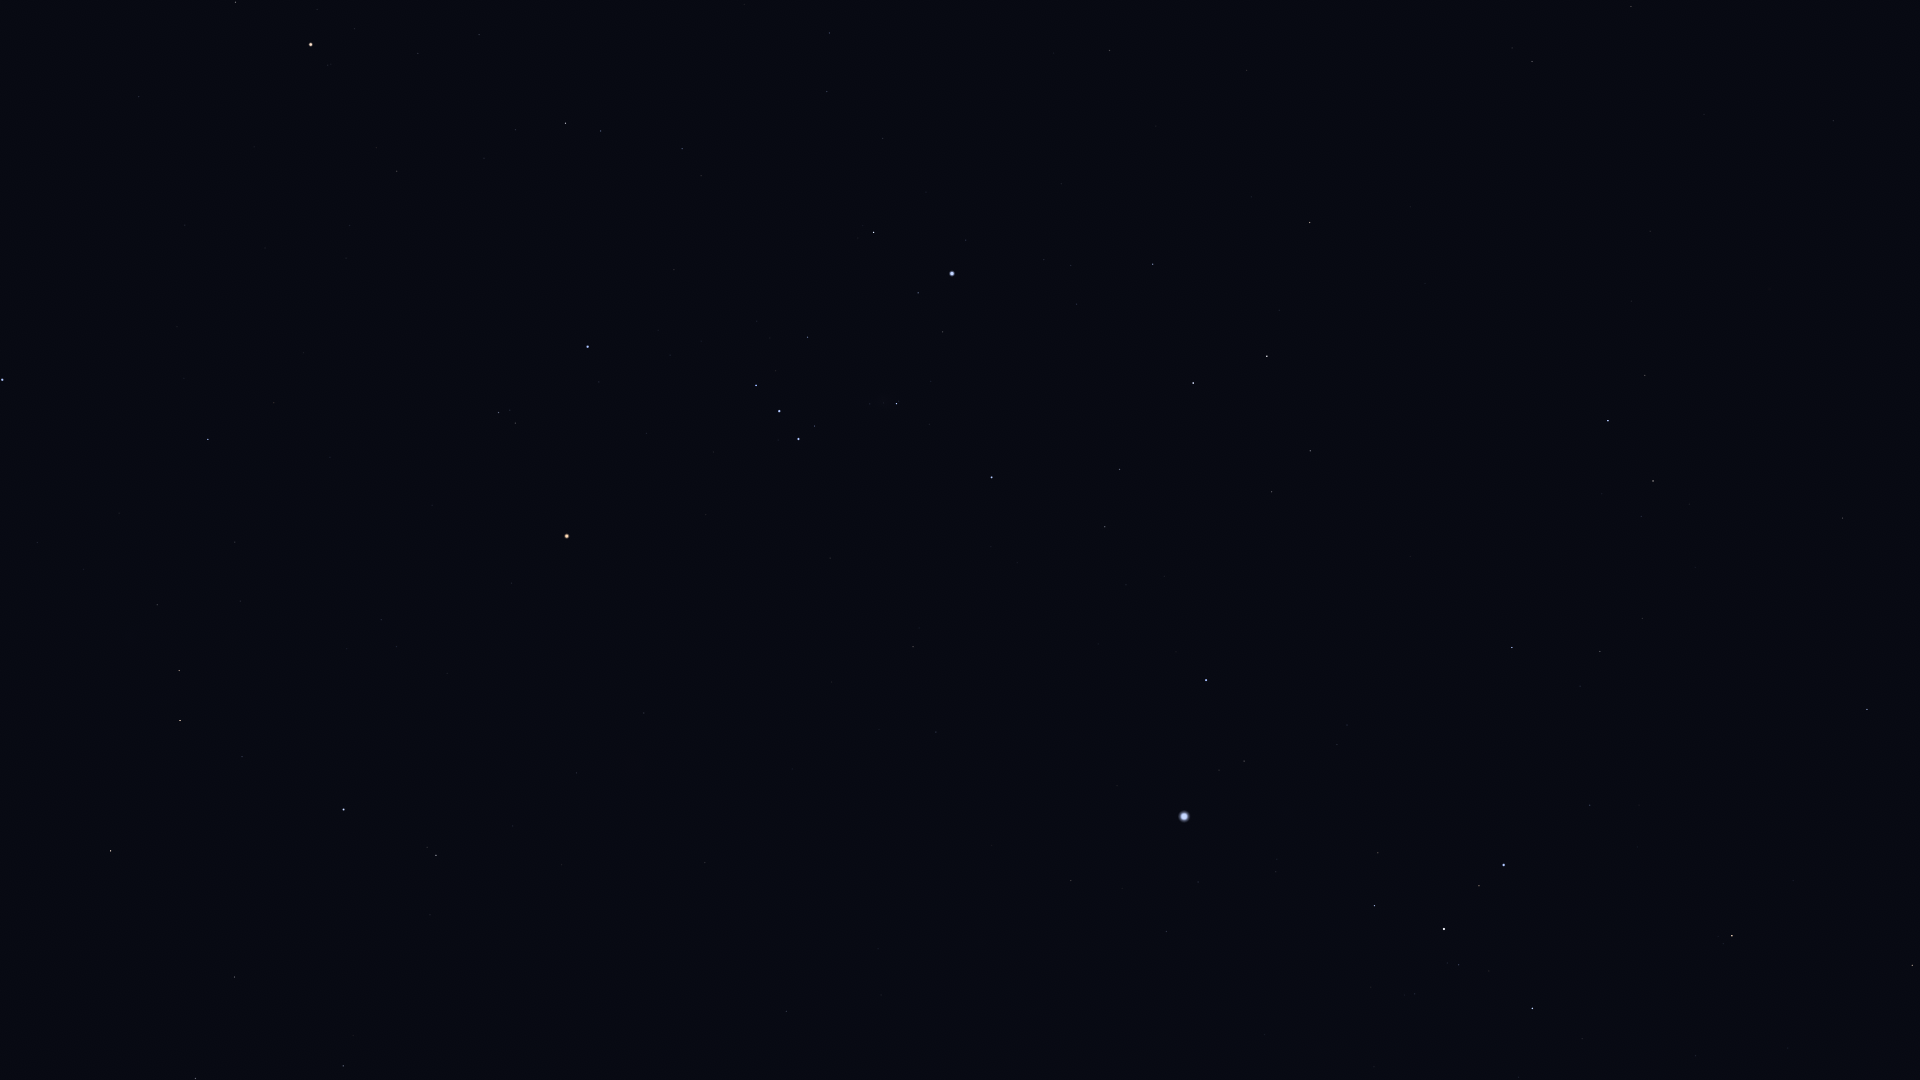

The table this chart was drawn from, first rows:
Star_ID, Name, X, Y
21248, Beemim, 1631, 6
20889, Ain, 235, 2
21109, Hoggar, 624, 3
21393, Theemin, 1532, 61
21421, Aldebaran, 311, 44
21444, HIP 21444, 829, 33
21594, Sceptrum, 1110, 50
21770, HIP 21770, 1833, 120
21861, HIP 21861, 1704, 114
21881, HIP 21881, 139, 97
22109, HIP 22109, 827, 91
22449, Tabit, 565, 123
22491, Mouhoun, 1364, 135
22701, HIP 22701, 883, 138
22730, HIP 22730, 680, 143
23685, HIP 23685, 1310, 222
23875, Cursa, 874, 232
24244, HIP 24244, 1044, 259
24305, HIP 24305, 1153, 264
24327, HIP 24327, 1071, 265
24436, Rigel, 952, 273
24845, HIP 24845, 1077, 304
24873, HIP 24873, 1055, 307
25336, Bellatrix, 588, 346
25428, Elnath, 2, 380
25606, Nihal, 1267, 356
25859, HIP 25859, 1645, 375
25930, Mintaka, 756, 385
25985, Arneb, 1193, 383
26207, Meissa, 499, 412
26241, Hatysa, 896, 403
26311, Alnilam, 779, 411
26451, Tianguan, 208, 439
26634, Phact, 1608, 421
26727, Alnitak, 798, 439
27288, HIP 27288, 1120, 469
27366, Saiph, 992, 477
27628, Wazn, 1653, 481
27913, HIP 27913, 235, 542
27989, Betelgeuse, 567, 536
28103, HIP 28103, 1105, 527
28199, HIP 28199, 1641, 516
28328, HIP 28328, 1843, 518
28614, HIP 28614, 511, 583
28716, HIP 28716, 240, 601
28734, HIP 28734, 157, 605
28910, HIP 28910, 1126, 585
29034, Elkurud, 1695, 567
29038, HIP 29038, 381, 620
29426, HIP 29426, 396, 646
29434, HIP 29434, 347, 649
29550, Amadioha, 1505, 610
29651, HIP 29651, 913, 647
29655, HIP 29655, 179, 670
30122, Furud, 1512, 647
30277, HIP 30277, 1600, 651
30324, Mirzam, 1206, 680
30343, HIP 30343, 180, 720
30419, HIP 30419, 644, 713
30665, HIP 30665, 428, 738
... 30 more rows
